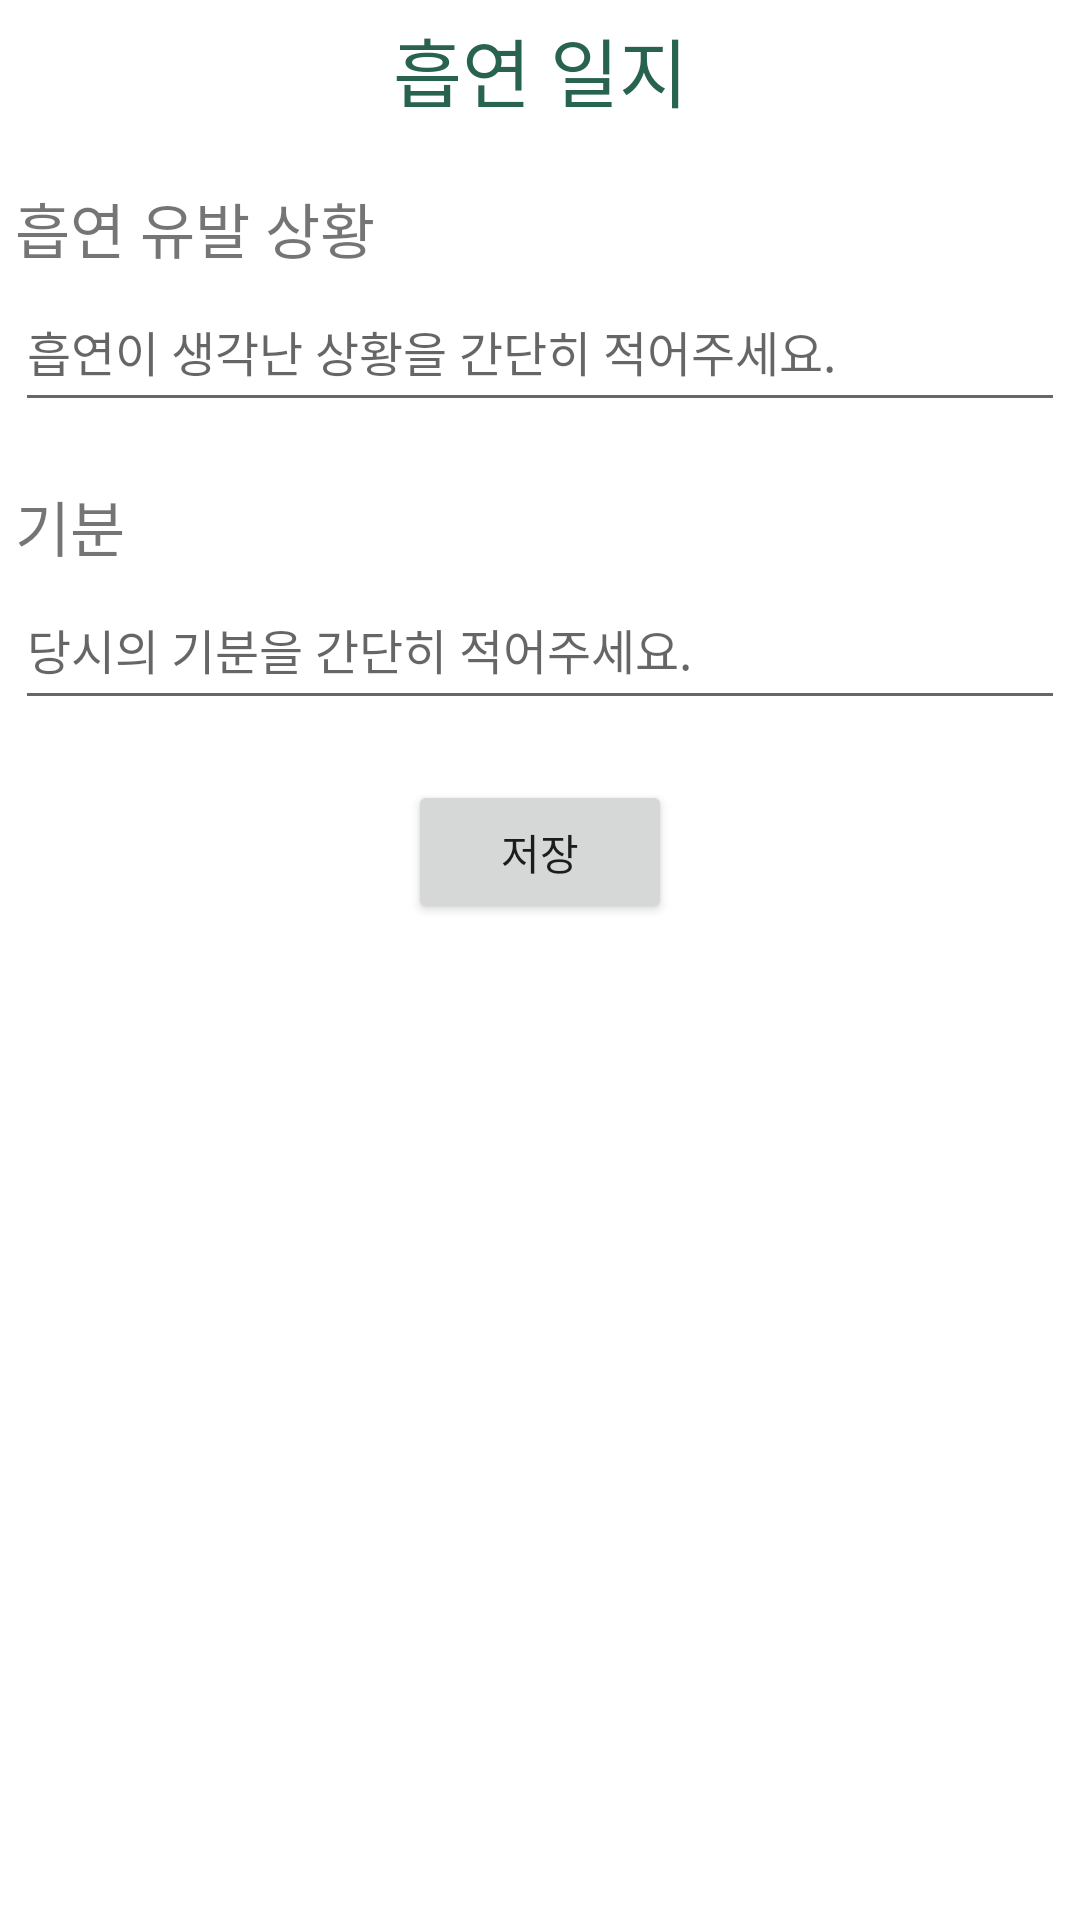

Write the Android layout XML for this screen, with the resource values it uses.
<!-- AndroidManifest.xml: application theme Theme.Hello -->
<!-- res/layout/dailyrecord.xml -->
<?xml version="1.0" encoding="utf-8"?>
<LinearLayout xmlns:android="http://schemas.android.com/apk/res/android"
    xmlns:app="http://schemas.android.com/apk/res-auto"
    xmlns:tools="http://schemas.android.com/tools"
    android:orientation="vertical"
    android:layout_width="match_parent"
    android:layout_height="match_parent"
    tools:context=".DailyrecordActivity"
    android:padding="5dp">


    <TextView
        android:layout_width="match_parent"
        android:layout_height="wrap_content"
        android:text="흡연 일지"
        android:gravity="center"
        android:textColor="#28634F"
        android:textSize="25sp"/>


    <TextView
        android:layout_width="match_parent"
        android:layout_height="wrap_content"
        android:layout_marginTop="20dp"
        android:text="흡연 유발 상황"
        android:textSize="20sp"/>
    <EditText
        android:layout_width="match_parent"
        android:layout_height="50dp"
        android:hint="흡연이 생각난 상황을 간단히 적어주세요."
        android:id="@+id/situation"
        android:textSize="16sp"
        android:inputType="text"/>

    <TextView
        android:layout_width="match_parent"
        android:layout_height="wrap_content"
        android:layout_marginTop="20dp"
        android:text="기분"
        android:textSize="20sp"/>
    <EditText
        android:layout_width="match_parent"
        android:layout_height="50dp"
        android:hint="당시의 기분을 간단히 적어주세요."
        android:id="@+id/feeling"
        android:textSize="16sp"
        android:inputType="text"/>


    <Button
        android:id="@+id/btnSave"
        android:layout_width="wrap_content"
        android:layout_height="wrap_content"
        android:layout_gravity="center"
        android:layout_marginTop="20dp"
        android:text="저장" />


</LinearLayout>
<!-- resources referenced by this layout -->
<resources>
  <style name="Theme.Hello" parent="Theme.MaterialComponents.DayNight.DarkActionBar">
          
          <item name="colorPrimary">@color/purple_500</item>
          <item name="colorPrimaryVariant">@color/purple_700</item>
          <item name="colorOnPrimary">@color/white</item>
          
          <item name="colorSecondary">@color/teal_200</item>
          <item name="colorSecondaryVariant">@color/teal_700</item>
          <item name="colorOnSecondary">@color/black</item>
          
          <item name="android:statusBarColor">?attr/colorPrimaryVariant</item>
          
      </style>
  <!-- not gathered from this repository: default colours our renderer supplied (Android Studio template values) -->
  <color name="purple_500">#FF6200EE</color>
  <color name="purple_700">#FF3700B3</color>
  <color name="teal_200">#FF03DAC5</color>
  <color name="teal_700">#FF018786</color>
  <color name="black">#FF000000</color>
  <color name="white">#FFFFFFFF</color>
</resources>
